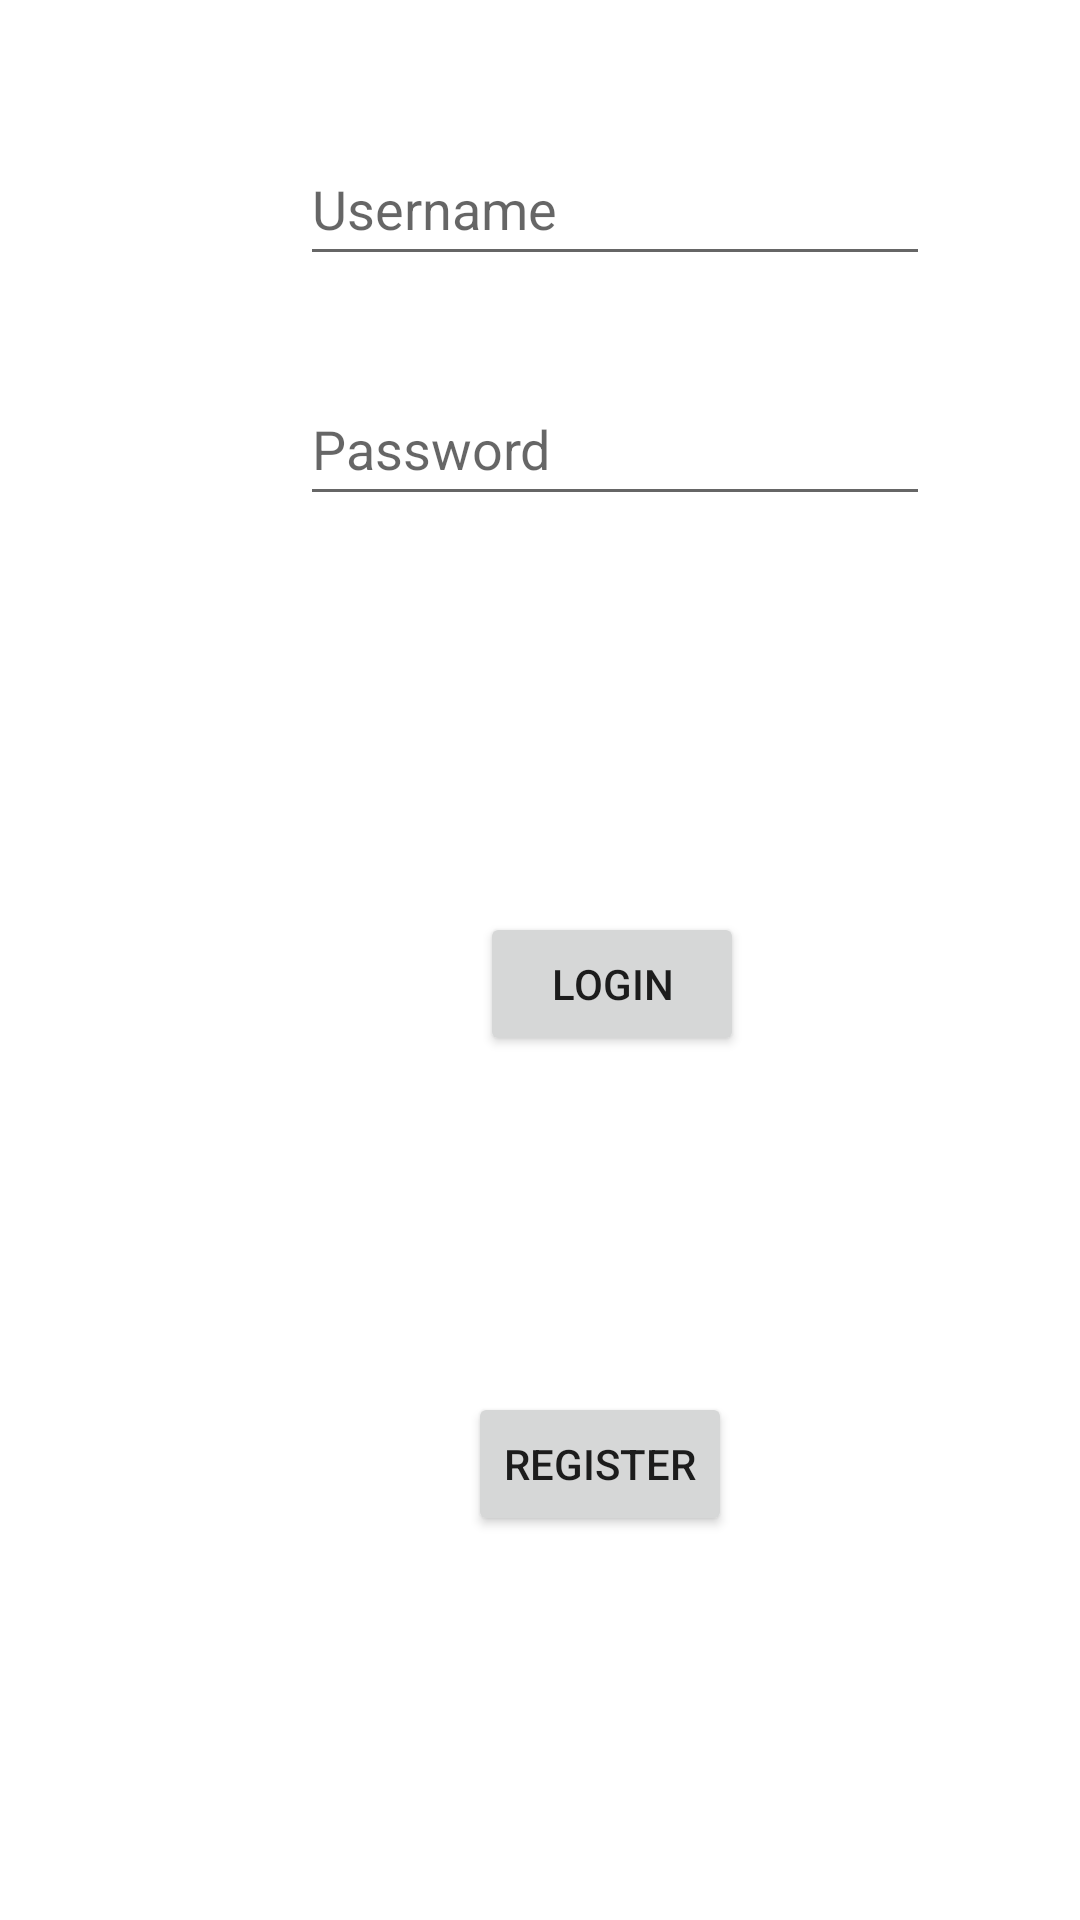

Here is an Android app screen rendered from its layout file. Give the layout XML and the strings, colors and styles it references.
<!-- AndroidManifest.xml: application theme Theme.Assignment_4_Ashish_Shrijan -->
<!-- res/layout/activity_main.xml -->
<?xml version="1.0" encoding="utf-8"?>
<androidx.constraintlayout.widget.ConstraintLayout xmlns:android="http://schemas.android.com/apk/res/android"
    xmlns:app="http://schemas.android.com/apk/res-auto"
    xmlns:tools="http://schemas.android.com/tools"
    android:layout_width="match_parent"
    android:layout_height="match_parent"
    tools:context=".MainActivity">

    <EditText
        android:id="@+id/userName_TV"
        android:layout_width="wrap_content"
        android:layout_height="wrap_content"
        android:layout_marginStart="100dp"
        android:layout_marginTop="44dp"
        android:ems="10"
        android:hint="@string/Username"
        android:inputType="textPersonName"
        android:minHeight="48dp"
        app:layout_constraintStart_toStartOf="parent"
        app:layout_constraintTop_toTopOf="parent" />

    <EditText
        android:id="@+id/password_TV"
        android:layout_width="wrap_content"
        android:layout_height="wrap_content"
        android:layout_marginStart="100dp"
        android:layout_marginTop="32dp"
        android:ems="10"
        android:hint="@string/Password"
        android:inputType="textPassword"
        android:minHeight="48dp"
        app:layout_constraintStart_toStartOf="parent"
        app:layout_constraintTop_toBottomOf="@+id/userName_TV" />

    <Button
        android:id="@+id/register_btn"
        android:layout_width="wrap_content"
        android:layout_height="wrap_content"
        android:layout_marginStart="156dp"
        android:layout_marginTop="112dp"
        android:onClick="register_btn_click"
        android:text="@string/Register"
        app:layout_constraintStart_toStartOf="parent"
        app:layout_constraintTop_toBottomOf="@+id/login_btn" />

    <Button
        android:id="@+id/login_btn"
        android:layout_width="wrap_content"
        android:layout_height="wrap_content"
        android:layout_marginStart="160dp"
        android:layout_marginTop="132dp"
        android:onClick="login_btn_click"
        android:text="@string/login"
        app:layout_constraintStart_toStartOf="parent"
        app:layout_constraintTop_toBottomOf="@+id/password_TV" />

</androidx.constraintlayout.widget.ConstraintLayout>
<!-- resources referenced by this layout -->
<resources>
  <string name="Password"> Password </string>
  <string name="Register"> Register </string>
  <string name="Username"> Username </string>
  <string name="login"> Login </string>
  <style name="Theme.Assignment_4_Ashish_Shrijan" parent="Theme.MaterialComponents.DayNight.DarkActionBar">
          
          <item name="colorPrimary">@color/purple_500</item>
          <item name="colorPrimaryVariant">@color/purple_700</item>
          <item name="colorOnPrimary">@color/white</item>
          
          <item name="colorSecondary">@color/teal_200</item>
          <item name="colorSecondaryVariant">@color/teal_700</item>
          <item name="colorOnSecondary">@color/black</item>
          
          <item name="android:statusBarColor" tools:targetApi="l">?attr/colorPrimaryVariant</item>
          
      </style>
  <!-- not gathered from this repository: default colours our renderer supplied (Android Studio template values) -->
  <color name="purple_500">#FF6200EE</color>
  <color name="purple_700">#FF3700B3</color>
  <color name="teal_200">#FF03DAC5</color>
  <color name="teal_700">#FF018786</color>
  <color name="black">#FF000000</color>
  <color name="white">#FFFFFFFF</color>
</resources>
